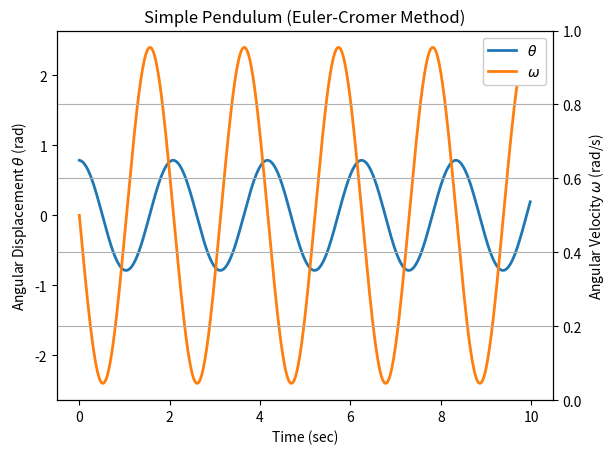

Here is the Python script that generated this plot:
"""cromer_pendulum.ipynb"""

# Cell 01

tf = 10  # final time (seconds)
ts = 500  # time steps
dt = tf / ts  # delta time (so updates every 20 ms)

print(f"{tf=:,} {ts=:,} {dt=:.2f}")


# Cell 02

import numpy as np
import pandas as pd

t = np.zeros(ts)
omega = np.zeros(ts)
theta = np.zeros(ts)

pd.DataFrame({"t": t[:5], "\u03b8": theta[:5], "\u03c9": omega[:5]})

# Cell 03

length = 1.0  # pendulum length (m)
theta[0] = np.deg2rad(45)
g = 9.81  # gravity (m/s^2)

pd.DataFrame({"t": t[:5], "\u03b8": theta[:5], "\u03c9": omega[:5]})

# Cell 04

for i in range(ts - 1):
    t[i + 1] = t[i] + dt
    omega[i + 1] = omega[i] - g / length * np.sin(theta[i]) * dt
    theta[i + 1] = theta[i] + omega[i + 1] * dt  # Cromer's fix to Euler's method

pd.DataFrame({"t": t[:5], "\u03b8": theta[:5], "\u03c9": omega[:5]})

# Cell 05

import matplotlib.pyplot as plt

(plot1,) = plt.plot(t, theta, lw=2)
(plot2,) = plt.plot(t, omega, lw=2)
plt.title("Simple Pendulum (Euler-Cromer Method)")
plt.xlabel("Time (sec)")
plt.ylabel(r"Angular Displacement $\theta$ (rad)")
plt.twinx()
plt.ylabel(r"Angular Velocity $\omega$ (rad/s)")
plt.legend(
    [plot1, plot2], [r"$\theta$", r"$\omega$"], framealpha=1.0, facecolor="white"
)
plt.grid(True)